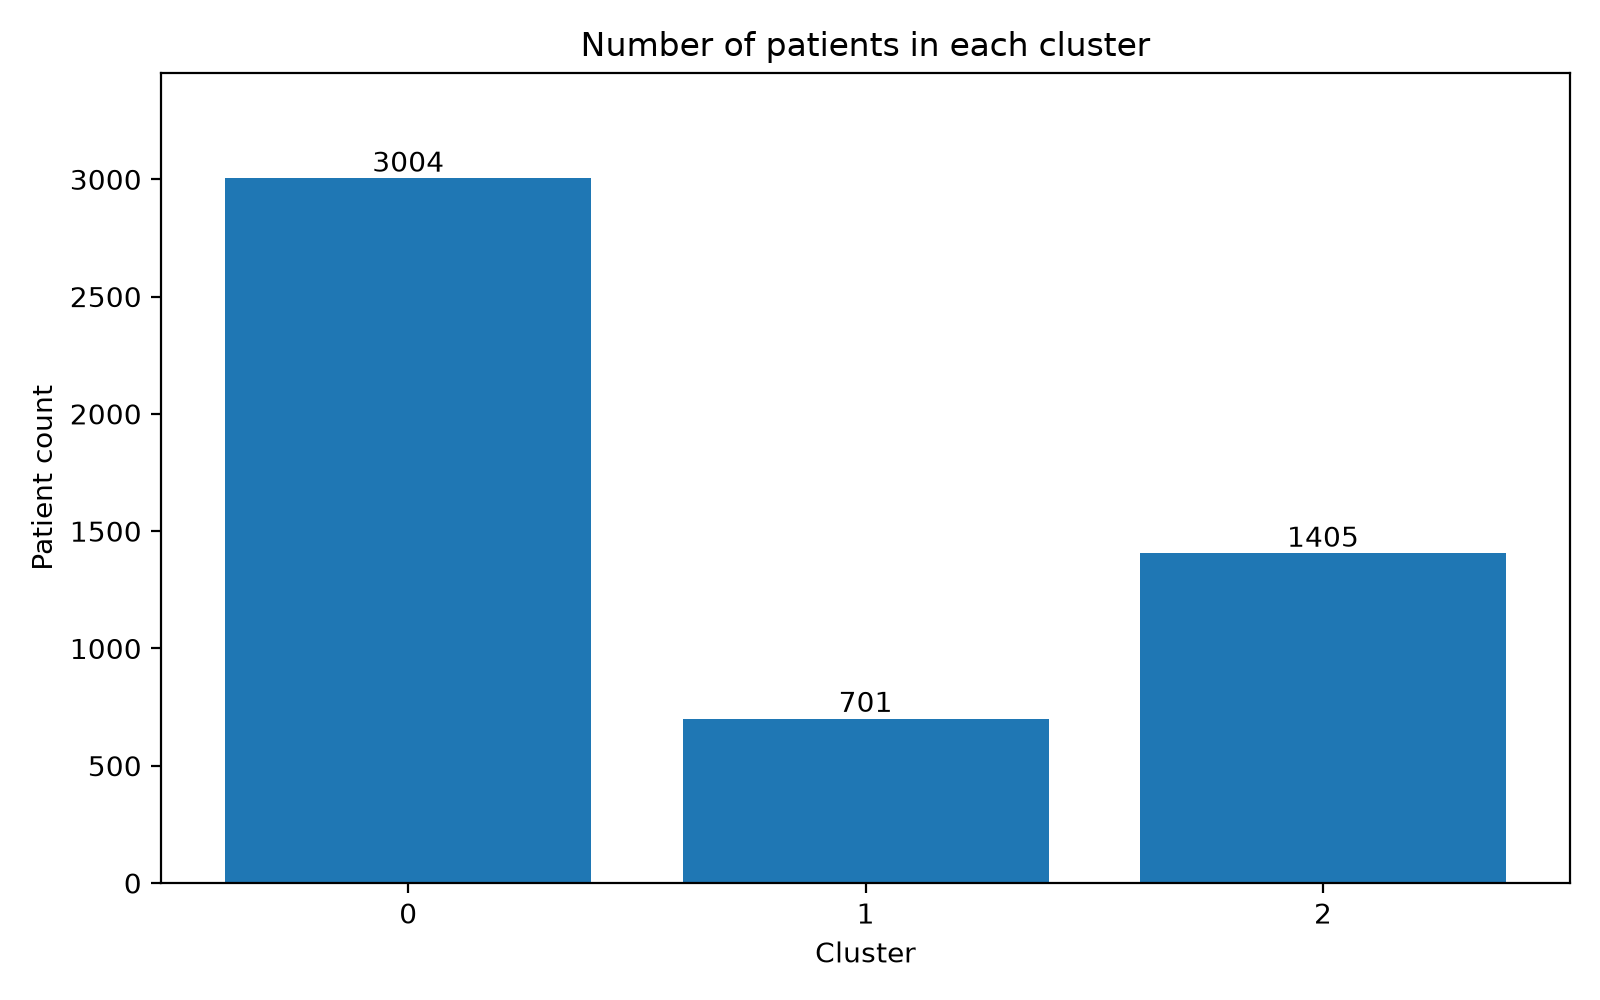

The table this chart was drawn from, first rows:
cluster, patient_count, percentage_of_dataset
0, 3004, 58.79
1, 701, 13.72
2, 1405, 27.5
